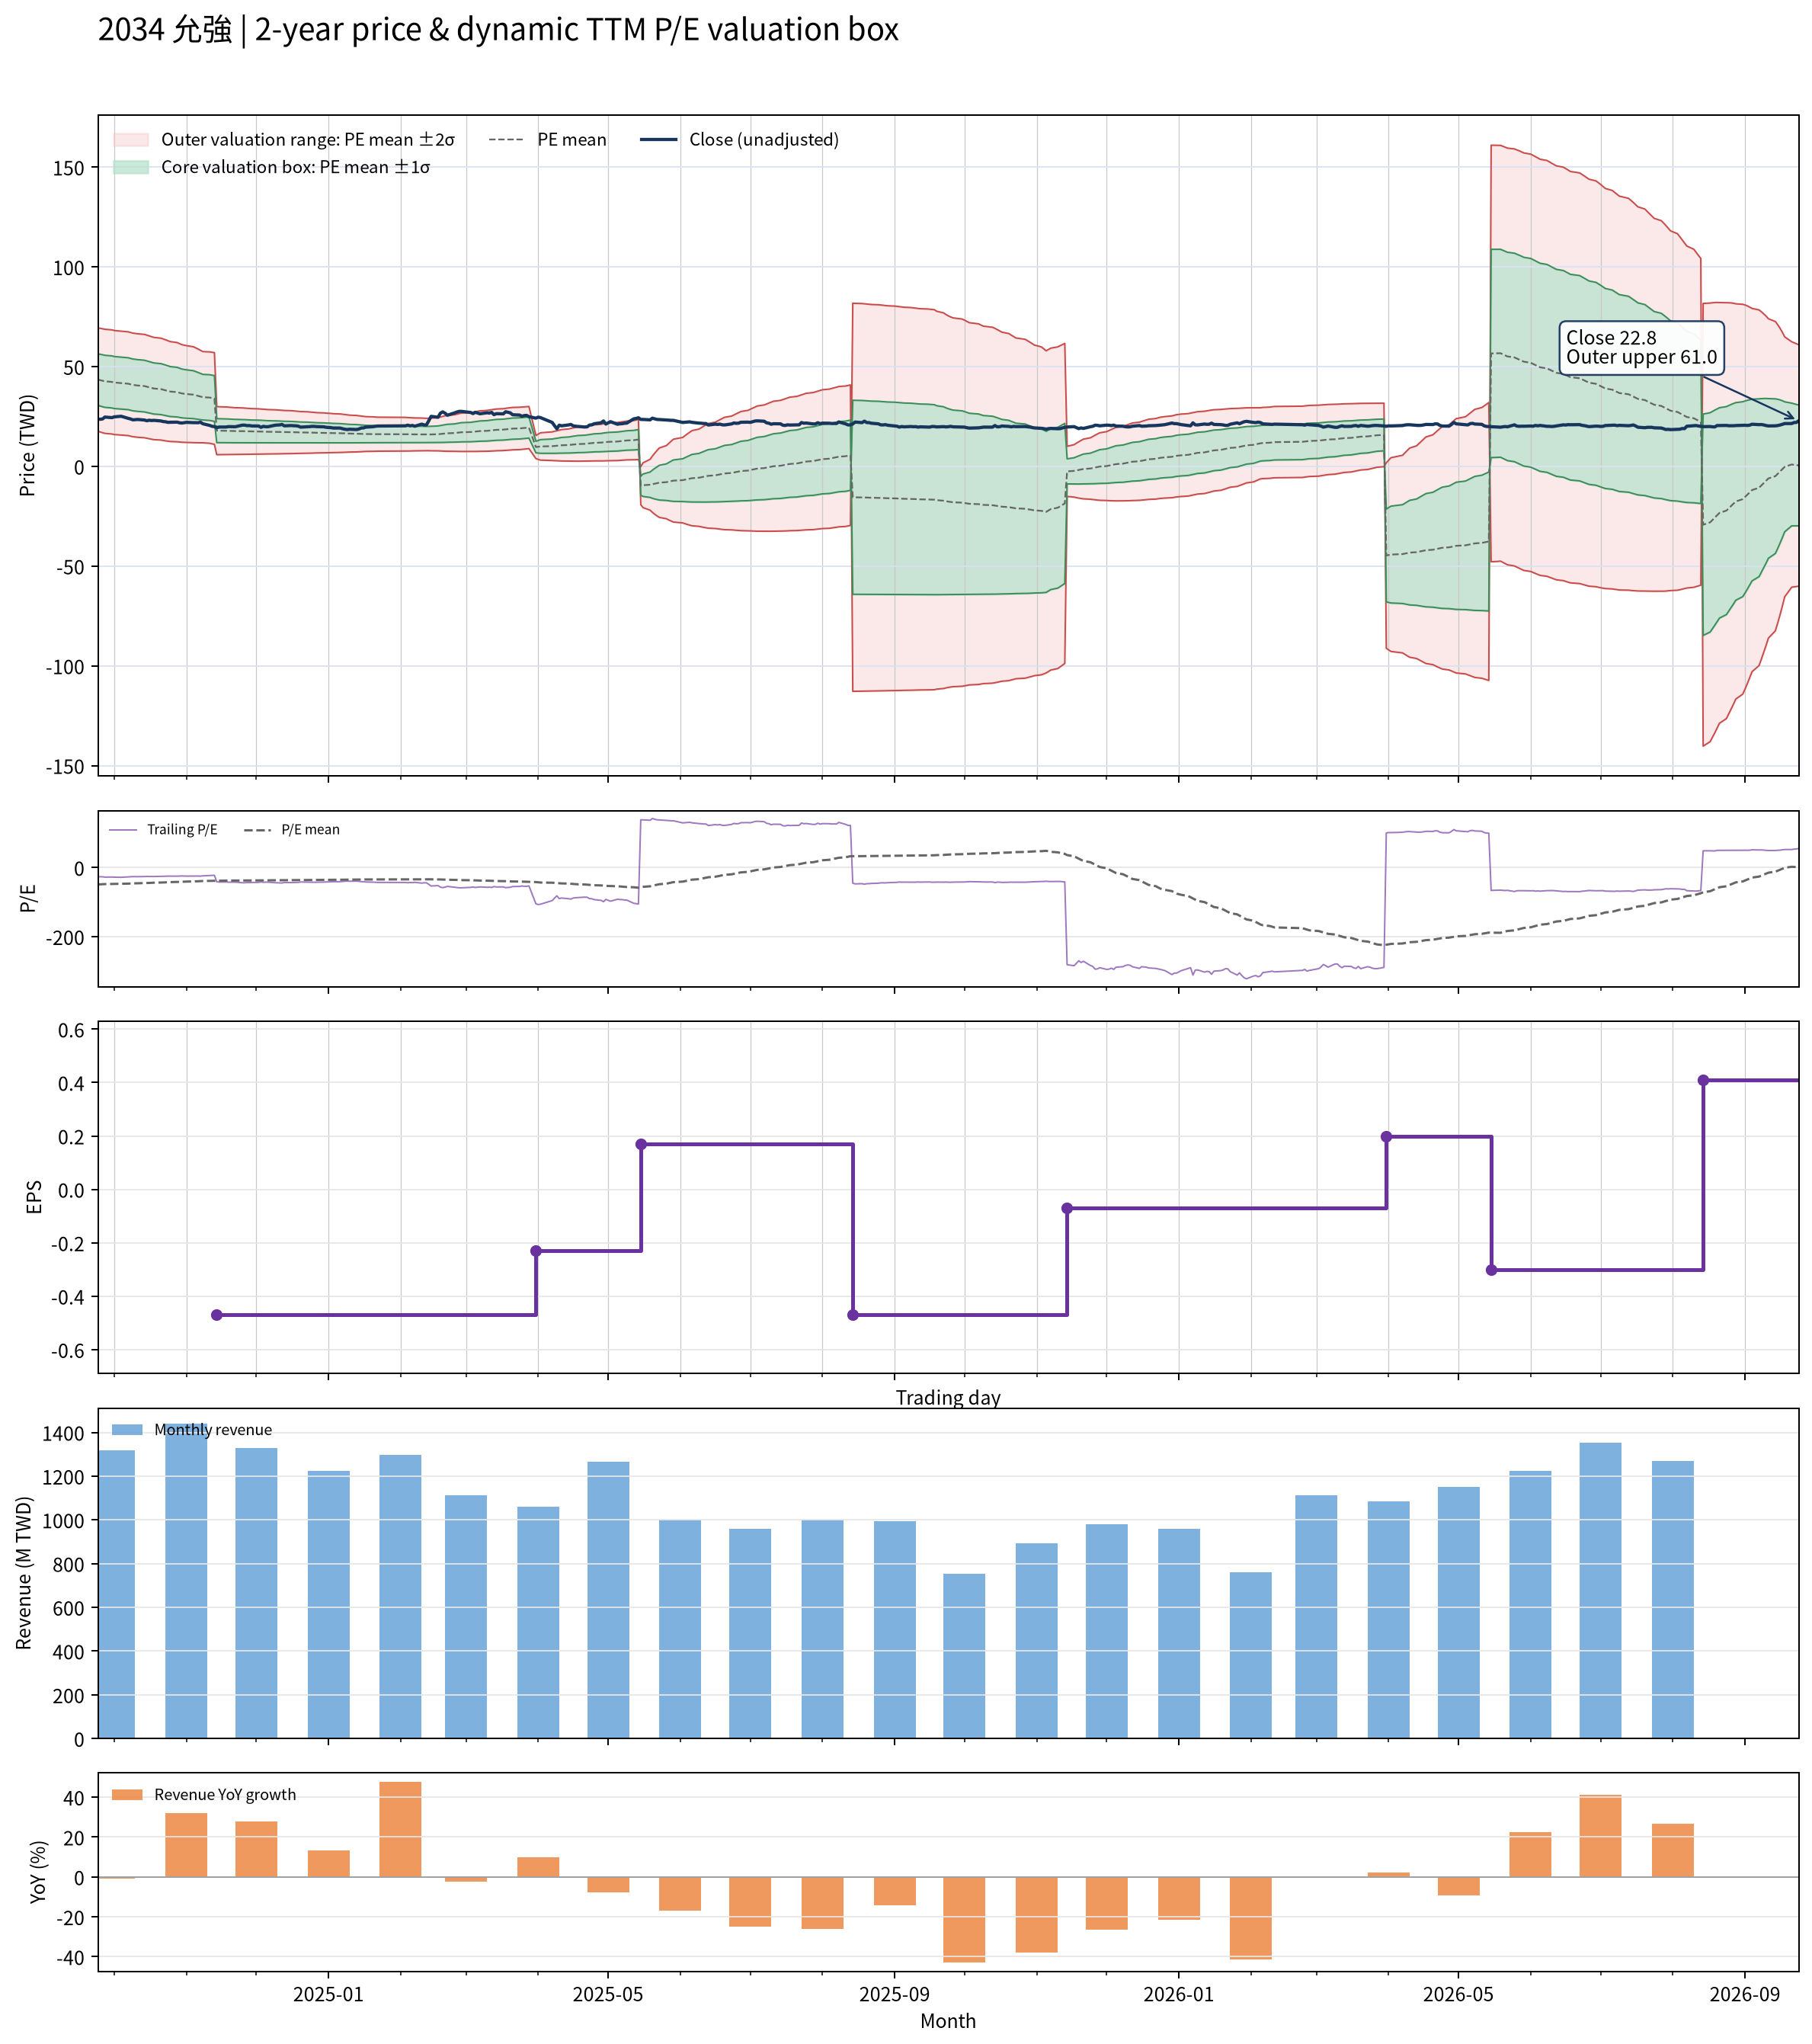

The data file committed next to this chart (first rows):
date, close, available_date, period_end, ttm_eps, pe, pe_mean, pe_std, price_m2, price_m1, price_mean, price_p1, price_p2, forward_eps, forward_pe, forward_pe_mean, forward_pe_std, forward_price_m2, forward_price_m1, forward_price_mean, forward_price_p1, forward_price_p2
2024-09-24, 23.6, 2024-08-14, 2024-06-30, -0.89, -26.52, -48.87, 14.55, 69.39, 56.44, 43.49, 30.54, 17.6, , , , , , , , , 
2024-09-25, 23.6, 2024-08-14, 2024-06-30, -0.89, -26.52, -48.53, 14.6, 69.18, 56.19, 43.2, 30.2, 17.21, , , , , , , , , 
2024-09-26, 23.75, 2024-08-14, 2024-06-30, -0.89, -26.69, -48.2, 14.64, 68.96, 55.93, 42.9, 29.87, 16.84, , , , , , , , , 
2024-09-27, 24.7, 2024-08-14, 2024-06-30, -0.89, -27.75, -47.88, 14.66, 68.7, 55.66, 42.61, 29.57, 16.52, , , , , , , , , 
2024-09-30, 24.4, 2024-08-14, 2024-06-30, -0.89, -27.42, -47.55, 14.67, 68.42, 55.37, 42.32, 29.26, 16.21, , , , , , , , , 
2024-10-01, 24.8, 2024-08-14, 2024-06-30, -0.89, -27.87, -47.21, 14.65, 68.09, 55.05, 42.01, 28.98, 15.94, , , , , , , , , 
2024-10-04, 25.1, 2024-08-14, 2024-06-30, -0.89, -28.2, -46.88, 14.63, 67.76, 54.74, 41.72, 28.7, 15.68, , , , , , , , , 
2024-10-07, 24.05, 2024-08-14, 2024-06-30, -0.89, -27.02, -46.54, 14.61, 67.43, 54.42, 41.42, 28.41, 15.41, , , , , , , , , 
2024-10-08, 23.75, 2024-08-14, 2024-06-30, -0.89, -26.69, -46.2, 14.6, 67.11, 54.11, 41.12, 28.13, 15.13, , , , , , , , , 
2024-10-09, 23.3, 2024-08-14, 2024-06-30, -0.89, -26.18, -45.86, 14.59, 66.78, 53.8, 40.82, 27.83, 14.85, , , , , , , , , 
2024-10-11, 23.5, 2024-08-14, 2024-06-30, -0.89, -26.4, -45.53, 14.57, 66.46, 53.49, 40.52, 27.55, 14.58, , , , , , , , , 
2024-10-14, 23.2, 2024-08-14, 2024-06-30, -0.89, -26.07, -45.2, 14.55, 66.13, 53.18, 40.22, 27.27, 14.32, , , , , , , , , 
2024-10-15, 22.85, 2024-08-14, 2024-06-30, -0.89, -25.67, -44.85, 14.52, 65.76, 52.84, 39.91, 26.99, 14.07, , , , , , , , , 
2024-10-16, 23.1, 2024-08-14, 2024-06-30, -0.89, -25.96, -44.51, 14.48, 65.4, 52.51, 39.62, 26.72, 13.83, , , , , , , , , 
2024-10-17, 22.95, 2024-08-14, 2024-06-30, -0.89, -25.79, -44.17, 14.44, 65.03, 52.17, 39.31, 26.46, 13.6, , , , , , , , , 
2024-10-18, 23.05, 2024-08-14, 2024-06-30, -0.89, -25.9, -43.84, 14.4, 64.64, 51.83, 39.02, 26.2, 13.39, , , , , , , , , 
2024-10-21, 22.75, 2024-08-14, 2024-06-30, -0.89, -25.56, -43.5, 14.35, 64.26, 51.49, 38.72, 25.95, 13.18, , , , , , , , , 
2024-10-22, 22.45, 2024-08-14, 2024-06-30, -0.89, -25.22, -43.16, 14.3, 63.86, 51.14, 38.42, 25.69, 12.97, , , , , , , , , 
2024-10-23, 22.35, 2024-08-14, 2024-06-30, -0.89, -25.11, -42.82, 14.24, 63.46, 50.78, 38.11, 25.44, 12.77, , , , , , , , , 
2024-10-24, 22.05, 2024-08-14, 2024-06-30, -0.89, -24.78, -42.47, 14.16, 63, 50.4, 37.8, 25.2, 12.6, , , , , , , , , 
2024-10-25, 22.1, 2024-08-14, 2024-06-30, -0.89, -24.83, -42.12, 14.07, 62.53, 50.01, 37.49, 24.97, 12.45, , , , , , , , , 
2024-10-28, 22.15, 2024-08-14, 2024-06-30, -0.89, -24.89, -41.77, 13.97, 62.04, 49.61, 37.18, 24.75, 12.31, , , , , , , , , 
2024-10-29, 21.85, 2024-08-14, 2024-06-30, -0.89, -24.55, -41.42, 13.86, 61.54, 49.2, 36.86, 24.53, 12.19, , , , , , , , , 
2024-10-30, 21.7, 2024-08-14, 2024-06-30, -0.89, -24.38, -41.07, 13.75, 61.02, 48.78, 36.55, 24.31, 12.08, , , , , , , , , 
2024-11-01, 22.05, 2024-08-14, 2024-06-30, -0.89, -24.78, -40.72, 13.63, 60.5, 48.37, 36.24, 24.11, 11.98, , , , , , , , , 
2024-11-04, 21.9, 2024-08-14, 2024-06-30, -0.89, -24.61, -40.37, 13.49, 59.94, 47.93, 35.93, 23.92, 11.91, , , , , , , , , 
2024-11-05, 21.9, 2024-08-14, 2024-06-30, -0.89, -24.61, -40.02, 13.35, 59.38, 47.5, 35.62, 23.73, 11.85, , , , , , , , , 
2024-11-06, 21.85, 2024-08-14, 2024-06-30, -0.89, -24.55, -39.67, 13.2, 58.8, 47.05, 35.3, 23.56, 11.81, , , , , , , , , 
2024-11-07, 22.15, 2024-08-14, 2024-06-30, -0.89, -24.89, -39.32, 13.02, 58.17, 46.58, 34.99, 23.4, 11.81, , , , , , , , , 
2024-11-08, 21.35, 2024-08-14, 2024-06-30, -0.89, -23.99, -38.96, 12.85, 57.54, 46.1, 34.67, 23.24, 11.81, , , , , , , , , 
2024-11-11, 20.5, 2024-08-14, 2024-06-30, -0.89, -23.03, -38.72, 12.87, 57.37, 45.91, 34.46, 23, 11.55, , , , , , , , , 
2024-11-12, 20.05, 2024-08-14, 2024-06-30, -0.89, -22.53, -38.47, 12.89, 57.19, 45.71, 34.24, 22.76, 11.28, , , , , , , , , 
2024-11-13, 19.9, 2024-08-14, 2024-06-30, -0.89, -22.36, -38.22, 12.91, 56.99, 45.5, 34.01, 22.52, 11.03, , , , , , , , , 
2024-11-14, 19.35, 2024-11-14, 2024-09-30, -0.47, -41.17, -38.11, 12.84, 29.98, 23.95, 17.91, 11.88, 5.846, , , , , , , , , 
2024-11-15, 19.7, 2024-11-14, 2024-09-30, -0.47, -41.91, -38.02, 12.77, 29.87, 23.87, 17.87, 11.87, 5.867, , , , , , , , , 
2024-11-18, 19.7, 2024-11-14, 2024-09-30, -0.47, -41.91, -37.93, 12.7, 29.77, 23.8, 17.83, 11.86, 5.887, , , , , , , , , 
2024-11-19, 19.9, 2024-11-14, 2024-09-30, -0.47, -42.34, -37.85, 12.64, 29.67, 23.73, 17.79, 11.85, 5.905, , , , , , , , , 
2024-11-20, 19.9, 2024-11-14, 2024-09-30, -0.47, -42.34, -37.77, 12.59, 29.58, 23.67, 17.75, 11.84, 5.923, , , , , , , , , 
2024-11-21, 19.85, 2024-11-14, 2024-09-30, -0.47, -42.23, -37.69, 12.53, 29.49, 23.6, 17.72, 11.83, 5.941, , , , , , , , , 
2024-11-22, 19.85, 2024-11-14, 2024-09-30, -0.47, -42.23, -37.61, 12.46, 29.38, 23.53, 17.67, 11.82, 5.965, , , , , , , , , 
2024-11-25, 20.65, 2024-11-14, 2024-09-30, -0.47, -43.94, -37.53, 12.39, 29.29, 23.47, 17.64, 11.82, 5.99, , , , , , , , , 
2024-11-26, 20.65, 2024-11-14, 2024-09-30, -0.47, -43.94, -37.47, 12.34, 29.21, 23.41, 17.61, 11.81, 6.012, , , , , , , , , 
2024-11-27, 20.4, 2024-11-14, 2024-09-30, -0.47, -43.4, -37.39, 12.28, 29.11, 23.34, 17.57, 11.81, 6.036, , , , , , , , , 
2024-11-28, 20.45, 2024-11-14, 2024-09-30, -0.47, -43.51, -37.32, 12.22, 29.03, 23.28, 17.54, 11.8, 6.059, , , , , , , , , 
2024-11-29, 20.25, 2024-11-14, 2024-09-30, -0.47, -43.09, -37.25, 12.15, 28.93, 23.22, 17.51, 11.8, 6.085, , , , , , , , , 
2024-12-02, 20.2, 2024-11-14, 2024-09-30, -0.47, -42.98, -37.17, 12.09, 28.83, 23.15, 17.47, 11.79, 6.109, , , , , , , , , 
2024-12-03, 19.55, 2024-11-14, 2024-09-30, -0.47, -41.6, -37.09, 12.02, 28.73, 23.08, 17.43, 11.78, 6.132, , , , , , , , , 
2024-12-04, 20.05, 2024-11-14, 2024-09-30, -0.47, -42.66, -37.01, 11.95, 28.63, 23.01, 17.4, 11.78, 6.159, , , , , , , , , 
2024-12-05, 19.85, 2024-11-14, 2024-09-30, -0.47, -42.23, -36.93, 11.89, 28.53, 22.95, 17.36, 11.77, 6.184, , , , , , , , , 
2024-12-06, 19.85, 2024-11-14, 2024-09-30, -0.47, -42.23, -36.86, 11.82, 28.44, 22.88, 17.32, 11.77, 6.208, , , , , , , , , 
2024-12-09, 20.6, 2024-11-14, 2024-09-30, -0.47, -43.83, -36.79, 11.77, 28.35, 22.82, 17.29, 11.76, 6.233, , , , , , , , , 
2024-12-10, 20.7, 2024-11-14, 2024-09-30, -0.47, -44.04, -36.73, 11.71, 28.27, 22.77, 17.26, 11.76, 6.26, , , , , , , , , 
2024-12-11, 20.75, 2024-11-14, 2024-09-30, -0.47, -44.15, -36.67, 11.65, 28.18, 22.71, 17.23, 11.76, 6.288, , , , , , , , , 
2024-12-12, 21, 2024-11-14, 2024-09-30, -0.47, -44.68, -36.61, 11.59, 28.1, 22.65, 17.21, 11.76, 6.315, , , , , , , , , 
2024-12-13, 20.3, 2024-11-14, 2024-09-30, -0.47, -43.19, -36.54, 11.52, 28, 22.59, 17.17, 11.76, 6.345, , , , , , , , , 
2024-12-16, 20.45, 2024-11-14, 2024-09-30, -0.47, -43.51, -36.47, 11.45, 27.91, 22.52, 17.14, 11.76, 6.376, , , , , , , , , 
2024-12-17, 20.35, 2024-11-14, 2024-09-30, -0.47, -43.3, -36.39, 11.37, 27.79, 22.45, 17.1, 11.76, 6.414, , , , , , , , , 
2024-12-18, 20.3, 2024-11-14, 2024-09-30, -0.47, -43.19, -36.32, 11.3, 27.69, 22.38, 17.07, 11.76, 6.451, , , , , , , , , 
2024-12-19, 20.15, 2024-11-14, 2024-09-30, -0.47, -42.87, -36.24, 11.22, 27.58, 22.3, 17.03, 11.76, 6.488, , , , , , , , , 
2024-12-20, 19.65, 2024-11-14, 2024-09-30, -0.47, -41.81, -36.15, 11.14, 27.46, 22.23, 16.99, 11.76, 6.524, , , , , , , , , 
... 427 more rows
